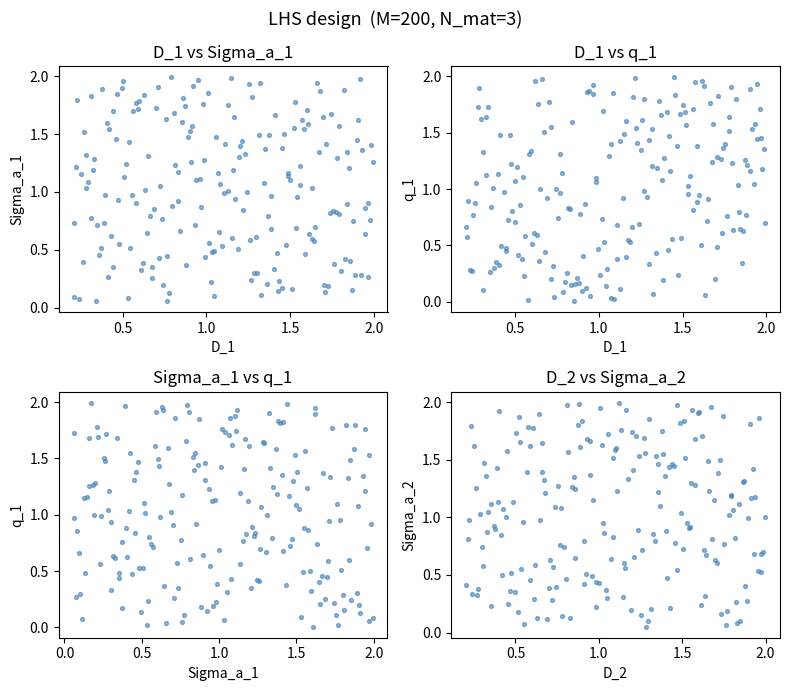

This figure's Python source: (Note: this script raises an exception after producing the figure.)
"""
Latin Hypercube Sampling (LHS) generator

Parameter vector:
    g = (D_1, ..., D_Nmat,  Σa_1, ..., Σa_Nmat,  q_1, ..., q_Nmat)^T
    p = 3 * Nmat

Public API
----------
latin_hypercube_sample(n_samples, bounds, random_state)
    Core LHS: returns an (n_samples, p) array scaled to the supplied bounds.

DiffusionParamSampler
    Convenience class that stores per-parameter bounds, calls the core LHS,
    and unpacks the result into the arrays expected by solve_diffusion().
"""

import numpy as np


# ------------------------------------------------------------------ #
# Core LHS routine                                                   #
# ------------------------------------------------------------------ #

def latin_hypercube_sample(
    n_samples: int,
    bounds: np.ndarray,
    random_state=None,
) -> np.ndarray:
    """
    Generate a Latin Hypercube sample.

    Each dimension is divided into `n_samples` equal-width strata.
    One point is drawn uniformly at random from each stratum, and
    the strata assignments are independently shuffled across dimensions,
    giving a space-filling design with exact one-sample-per-stratum
    marginal coverage.

    Parameters
    ----------
    n_samples : int
        Number of sample points M.
    bounds : array-like, shape (p, 2)
        Lower and upper bounds for each of the p parameters.
        bounds[j] = [lower_j, upper_j].
    random_state : int, numpy.random.Generator, or None
        Seed or generator for reproducibility.

    Returns
    -------
    X : ndarray, shape (n_samples, p)
        LHS design matrix.  Row i is sample g^(i).
    """
    rng = np.random.default_rng(random_state)
    bounds = np.asarray(bounds, dtype=float)

    if bounds.ndim != 2 or bounds.shape[1] != 2:
        raise ValueError("bounds must have shape (p, 2).")
    if np.any(bounds[:, 1] <= bounds[:, 0]):
        raise ValueError("Each upper bound must be strictly greater than its lower bound.")

    p = bounds.shape[0]
    M = n_samples

    # Unit-hypercube LHS in [0, 1)^p
    # For each dimension: sample a jitter in [0, 1/M) per stratum,
    # then shuffle stratum order independently.
    strata = np.arange(M, dtype=float)                    # (M,)
    X_unit = np.empty((M, p))
    for j in range(p):
        perm = rng.permutation(M)                         # shuffle strata
        jitter = rng.uniform(0.0, 1.0, size=M)           # one jitter per stratum
        X_unit[:, j] = (strata[perm] + jitter) / M       # scaled to [0, 1)

    # Scale to [lower_j, upper_j]
    lo = bounds[:, 0]                                     # (p,)
    hi = bounds[:, 1]                                     # (p,)
    X = lo + X_unit * (hi - lo)

    return X


# ------------------------------------------------------------------ #
# Convenience class for the diffusion problem                        #
# ------------------------------------------------------------------ #

class DiffusionParamSampler:
    """
    LHS sampler for the 1D diffusion parameter vector.

    The parameter vector:
        g = (D_1,...,D_Nmat, Σa_1,...,Σa_Nmat, q_1,...,q_Nmat)

    Parameters
    ----------
    n_layers : int
        Number of material layers N_mat.
    D_bounds : array-like, shape (n_layers, 2) or (2,)
        Bounds [lo, hi] for the diffusion coefficient of each layer.
        If shape (2,) the same bounds are used for all layers.
    sigma_a_bounds : array-like, shape (n_layers, 2) or (2,)
        Bounds for Σa per layer.
    q_bounds : array-like, shape (n_layers, 2) or (2,)
        Bounds for the volumetric source q per layer.
        To fix a layer's source, set lo = hi = value (degenerate distribution).
    """

    def __init__(self, n_layers, D_bounds, sigma_a_bounds, q_bounds):
        self.n_layers = n_layers
        p = 3 * n_layers

        # Expand scalar bounds to per-layer arrays
        def _broadcast(b, name):
            b = np.asarray(b, dtype=float)
            if b.shape == (2,):
                b = np.tile(b, (n_layers, 1))
            elif b.shape != (n_layers, 2):
                raise ValueError(
                    f"{name} must have shape (2,) or ({n_layers}, 2), got {b.shape}."
                )
            return b

        D_b      = _broadcast(D_bounds,      "D_bounds")
        Siga_b   = _broadcast(sigma_a_bounds, "sigma_a_bounds")
        q_b      = _broadcast(q_bounds,       "q_bounds")

        # Stack into full bounds array shape (p, 2): [D..., Σa..., q...]
        self.bounds = np.vstack([D_b, Siga_b, q_b])  # (p, 2)
        self.p = p

        # Track degenerate (fixed) dimensions
        self._fixed_mask  = (self.bounds[:, 1] - self.bounds[:, 0]) == 0.0
        self._fixed_value = self.bounds[:, 0]

    @property
    def param_names(self):
        """Readable name for each of the p parameters."""
        names = []
        for m in range(1, self.n_layers + 1):
            names.append(f"D_{m}")
        for m in range(1, self.n_layers + 1):
            names.append(f"Sigma_a_{m}")
        for m in range(1, self.n_layers + 1):
            names.append(f"q_{m}")
        return names

    def sample(self, n_samples: int, random_state=None) -> np.ndarray:
        """
        Draw n_samples LHS points from the parameter space.

        Parameters
        ----------
        n_samples : int
            Number of samples M.
        random_state : int or numpy.random.Generator, optional

        Returns
        -------
        X : ndarray, shape (n_samples, p)
            Design matrix; row i is g^(i).
            Columns: [D_1,...,D_Nmat, Σa_1,...,Σa_Nmat, q_1,...,q_Nmat].
        """
        # For fixed dims, temporarily widen bounds slightly so LHS doesn't
        # receive zero-width intervals, then overwrite afterwards.
        bounds_lhs = self.bounds.copy()
        bounds_lhs[self._fixed_mask, 1] += 1.0  # dummy non-zero width

        X = latin_hypercube_sample(n_samples, bounds_lhs, random_state=random_state)

        # Restore exact fixed values
        X[:, self._fixed_mask] = self._fixed_value[self._fixed_mask]
        return X

    def unpack(self, mu: np.ndarray):
        """
        Unpack a single parameter vector g (shape (p,)) into the three
        layer-property arrays expected by solve_diffusion().

        Returns
        -------
        D_layers       : (n_layers,) diffusion coefficients
        Sigma_a_layers : (n_layers,) absorption cross sections
        q_layers       : (n_layers,) volumetric sources
        """
        n = self.n_layers
        D_layers       = mu[0:n]
        Sigma_a_layers = mu[n:2*n]
        q_layers       = mu[2*n:3*n]
        return D_layers, Sigma_a_layers, q_layers

    def unpack_batch(self, X: np.ndarray):
        """
        Unpack design matrix X (shape M×p) into three (M, n_layers) arrays.

        Returns
        -------
        D_mat       : (M, n_layers)
        Sigma_a_mat : (M, n_layers)
        q_mat       : (M, n_layers)
        """
        n = self.n_layers
        return X[:, 0:n], X[:, n:2*n], X[:, 2*n:3*n]


# ------------------------------------------------------------------ #
# Quick demonstration                                                #
# ------------------------------------------------------------------ #

if __name__ == "__main__":
    import matplotlib
    matplotlib.use('Agg')
    import matplotlib.pyplot as plt

    # ---- Configuration ----
    N_MAT  = 3     # number of material layers
    M      = 200   # training samples
    SEED   = 42

    # Physical parameter bounds
    D_bounds       = [0.2, 2.0]   # diffusion coefficient  [cm]
    sigma_a_bounds = [0.05, 2.0]  # absorption cross section [cm^-1]
    q_bounds       = [0.0, 2.0]   # volumetric source [n cm^-3 s^-1]

    sampler = DiffusionParamSampler(N_MAT, D_bounds, sigma_a_bounds, q_bounds)

    print(f"Parameter names ({sampler.p} total): {sampler.param_names}")
    print(f"Bounds:\n{sampler.bounds}")

    X_train = sampler.sample(M, random_state=SEED)
    print(f"\nTraining design matrix shape: {X_train.shape}")
    print(f"Sample 0 (g^(0)): {X_train[0]}")

    # ---- Verify marginal coverage (each stratum hit exactly once) ----
    M_check = 50
    X_check = latin_hypercube_sample(M_check, sampler.bounds, random_state=0)
    for j in range(sampler.p):
        lo, hi = sampler.bounds[j]
        if hi == lo:
            continue
        scaled = (X_check[:, j] - lo) / (hi - lo)   # map to [0,1)
        stratum_idx = np.floor(scaled * M_check).astype(int)
        assert len(np.unique(stratum_idx)) == M_check, \
            f"LHS marginal coverage failed for parameter {j}"
    print("\nMarginal coverage check passed: each stratum occupied exactly once per dimension.")

    # ---- Plot pairwise scatter for the first 4 parameters ----
    fig, axes = plt.subplots(2, 2, figsize=(8, 7))
    axes = axes.ravel()
    pairs = [(0, 3), (0, 6), (3, 6), (1, 4)]   # (D_1,Σa_1), (D_1,q_1), (Σa_1,q_1), (D_2,Σa_2)
    names = sampler.param_names

    for ax, (i, j) in zip(axes, pairs):
        ax.scatter(X_train[:, i], X_train[:, j], s=8, alpha=0.6, color='steelblue')
        ax.set_xlabel(names[i])
        ax.set_ylabel(names[j])
        ax.set_title(f"{names[i]} vs {names[j]}")

    fig.suptitle(f"LHS design  (M={M}, N_mat={N_MAT})", fontsize=13)
    plt.tight_layout()
    plt.savefig("output_graphs/lhs_pairwise_scatter.png", dpi=150)
    print("Saved: output_graphs/lhs_pairwise_scatter.png")

    # ---- Plot marginal histograms for all 9 parameters ----
    fig2, axes2 = plt.subplots(3, 3, figsize=(10, 8))
    for k, ax in enumerate(axes2.ravel()):
        ax.hist(X_train[:, k], bins=20, color='steelblue', edgecolor='white', linewidth=0.4)
        ax.set_xlabel(names[k])
        ax.set_ylabel("count")
    fig2.suptitle(f"LHS marginal distributions  (M={M})", fontsize=13)
    plt.tight_layout()
    plt.savefig("output_graphs/lhs_marginals.png", dpi=150)
    print("Saved: output_graphs/lhs_marginals.png")

    plt.show()
